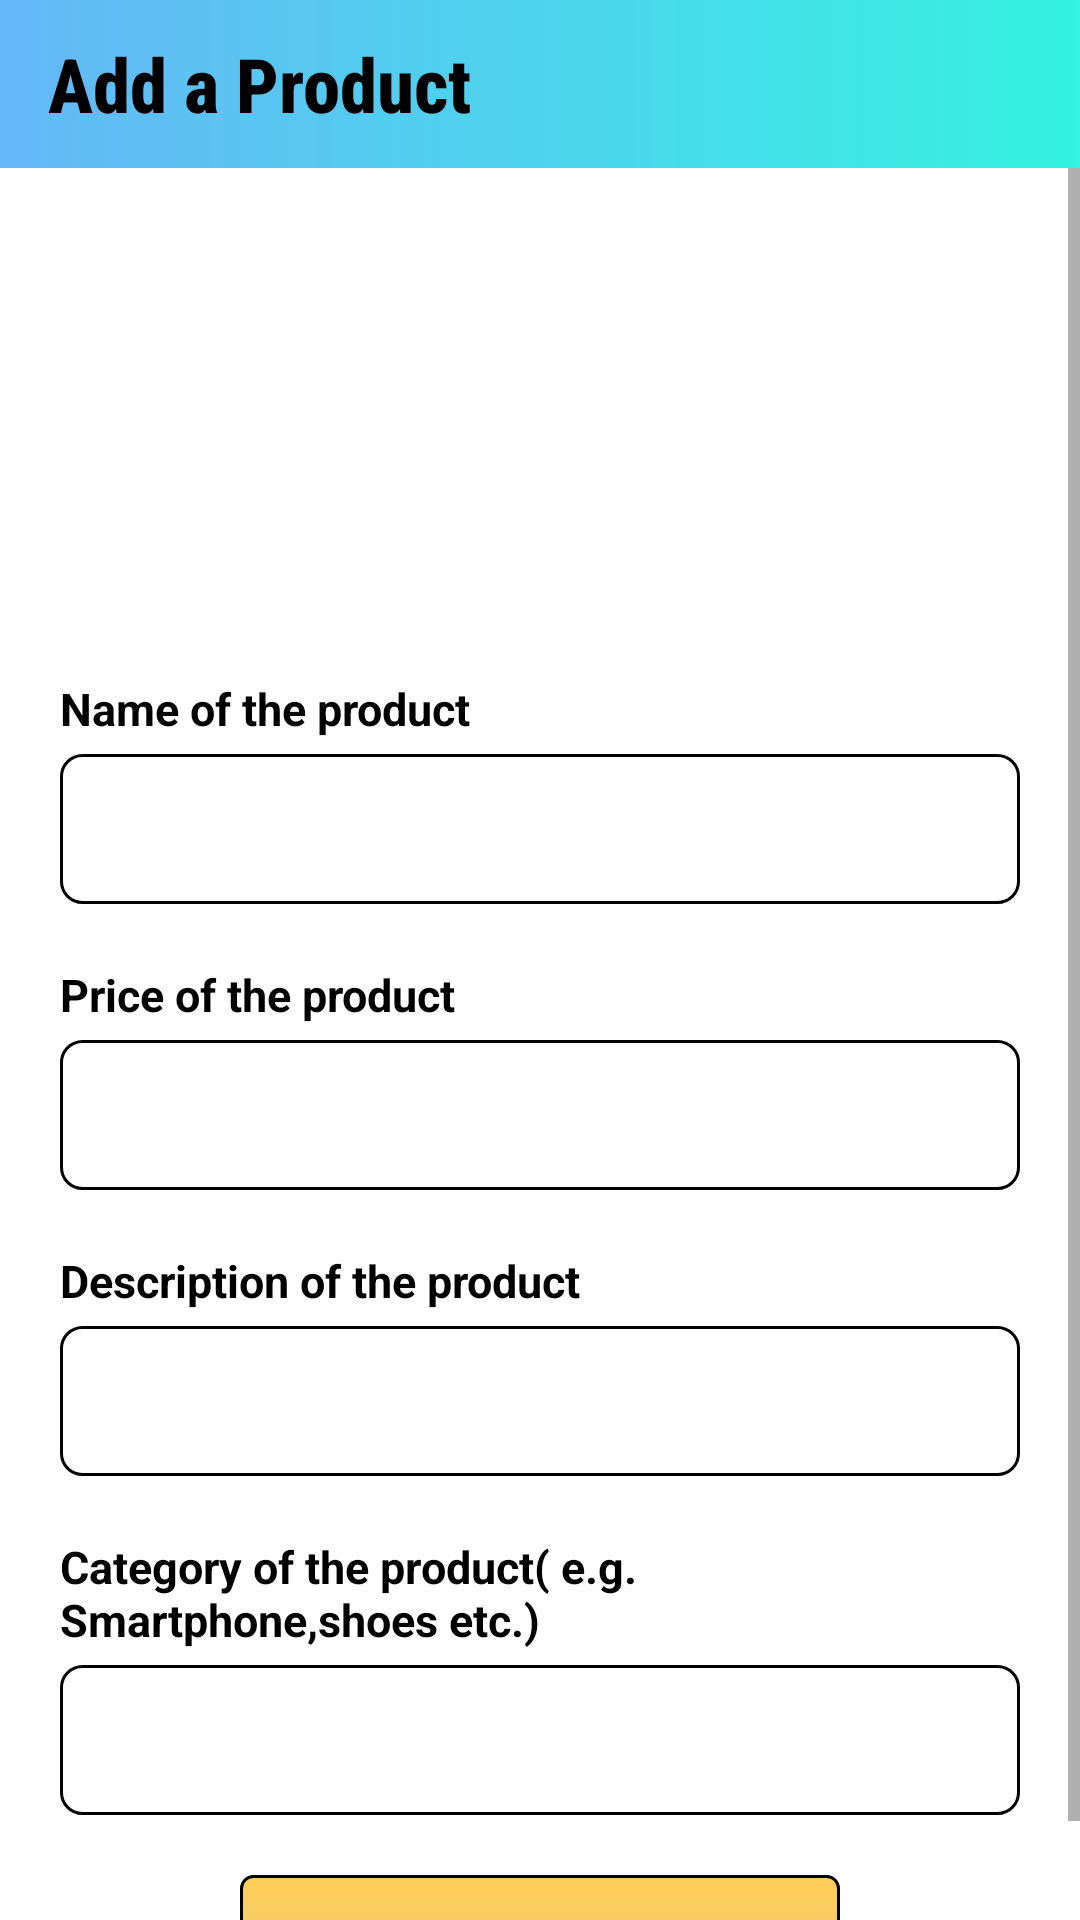

Reconstruct the res/layout file that produces this screen, plus the resources it refers to.
<!-- AndroidManifest.xml: application theme Theme.ECommerceApp -->
<!-- res/layout/fragment_add_product.xml -->
<?xml version="1.0" encoding="utf-8"?>
<FrameLayout xmlns:android="http://schemas.android.com/apk/res/android"
    xmlns:tools="http://schemas.android.com/tools"
    android:layout_width="match_parent"
    android:layout_height="match_parent"
    android:id="@+id/addProductContainer"
    android:background="@color/white"
    tools:context=".fragments.AddProductFragment">

    <androidx.appcompat.widget.Toolbar
        android:layout_width="match_parent"
        android:layout_height="wrap_content"
        android:id="@+id/addProductToolbar"
        android:minHeight="?actionBarSize"
        android:background="@drawable/toolbar_bg_color"
        android:theme="@style/ThemeOverlay.AppCompat.Dark.ActionBar">
    <LinearLayout
        android:layout_width="match_parent"
        android:layout_height="wrap_content"
        android:orientation="horizontal"
        >
        <TextView
            android:layout_width="wrap_content"
            android:layout_height="wrap_content"
            android:text="Add a Product"
            android:id="@+id/addProduct"
            android:textSize="25sp"
            android:textStyle="bold"
            android:textColor="@color/black"
            android:layout_gravity="center_vertical"
            android:fontFamily="sans-serif-condensed-medium"
            />
    </LinearLayout>
    </androidx.appcompat.widget.Toolbar>
    <ScrollView
        android:layout_width="match_parent"
        android:layout_height="match_parent"
        android:layout_marginTop="?actionBarSize"
        >
        <LinearLayout
            android:layout_width="match_parent"
            android:layout_height="wrap_content"
            android:orientation="vertical"
            android:layout_marginStart="20dp"
            android:layout_marginEnd="20dp"
            android:layout_marginTop="30dp"

            >
            <ImageView
                android:layout_width="120dp"
                android:layout_height="120dp"
                android:layout_gravity="center"
                android:id="@+id/addProdImg"
                android:src="@drawable/add_item_icon"/>
                <TextView
                    android:layout_width="wrap_content"
                    android:layout_height="wrap_content"
                    android:text="Name of the product"
                    android:textColor="@color/black"
                    android:textStyle="bold"
                    android:textSize="15sp"
                    android:layout_marginTop="20dp"
                    />
            <EditText
                android:layout_width="match_parent"
                android:layout_height="50dp"
                android:padding="8dp"
                android:id="@+id/addProductName"
               android:layout_marginTop="5dp"
                android:background="@drawable/edit_text_bg"
                />
            <TextView
                android:layout_width="wrap_content"
                android:layout_height="wrap_content"
                android:text="Price of the product"
                android:textColor="@color/black"
                android:textStyle="bold"
                android:textSize="15sp"
                android:layout_marginTop="20dp"
                />
            <EditText
                android:layout_width="match_parent"
                android:layout_height="50dp"
                android:id="@+id/addProductPrice"
                android:inputType="number"
                android:padding="8dp"
                android:layout_marginTop="5dp"
                android:background="@drawable/edit_text_bg"
                />
            <TextView
                android:layout_width="wrap_content"
                android:layout_height="wrap_content"
                android:text="Description of the product"
                android:textColor="@color/black"
                android:textStyle="bold"
                android:textSize="15sp"
                android:layout_marginTop="20dp"
                />
            <EditText
                android:layout_width="match_parent"
                android:layout_height="50dp"
                android:id="@+id/addProductDescription"
                android:layout_marginTop="5dp"
                android:padding="8dp"
                android:background="@drawable/edit_text_bg"
                />
            <TextView
                android:layout_width="wrap_content"
                android:layout_height="wrap_content"
                android:text="Category of the product( e.g. Smartphone,shoes etc.)"
                android:textColor="@color/black"
                android:textStyle="bold"
                android:textSize="15sp"
                android:layout_marginTop="20dp"
                />
            <EditText
                android:layout_width="match_parent"
                android:layout_height="50dp"
                android:id="@+id/addProductCategory"
                android:layout_marginTop="5dp"
                android:padding="8dp"
                android:background="@drawable/edit_text_bg"
                />

            <androidx.appcompat.widget.AppCompatButton
                android:layout_width="200dp"
                android:layout_height="50dp"
                android:id="@+id/confirm_button"
                android:text="Confirm"
                android:textStyle="bold"
                android:background="@drawable/intro_signin_txt"
                android:fontFamily="sans-serif"
                android:textSize="22sp"
                android:textAllCaps="false"
                android:layout_gravity="center"
                android:layout_marginTop="20dp"
                android:textAlignment="center"
                />

        </LinearLayout>
    </ScrollView>
</FrameLayout>
<!-- resources referenced by this layout -->
<resources>
  <color name="black">#FF000000</color>
  <color name="white">#FFFFFFFF</color>
  <!-- drawable edit_text_bg (drawable) -->
  <?xml version="1.0" encoding="utf-8"?>
  <shape android:shape="rectangle" xmlns:android="http://schemas.android.com/apk/res/android">
  
      <corners android:radius="7dp" />
      <stroke android:color="@color/black" android:width="1dp"/>
      <solid android:color="@color/white"/>
  
  </shape>
  <!-- drawable intro_signin_txt (drawable) -->
  <?xml version="1.0" encoding="utf-8"?>
  <shape android:shape="rectangle" xmlns:android="http://schemas.android.com/apk/res/android">
  
      <gradient android:startColor="#FFCD57"
          android:endColor="#EDD59D"
          android:centerColor="#F4CC6C"
          android:angle="270"
          />
      <stroke android:color="@color/black"
          android:width="1dp"/>
      <corners android:radius="4dp"/>
  </shape>
  <!-- drawable toolbar_bg_color (drawable) -->
  <?xml version="1.0" encoding="utf-8"?>
  <shape android:shape="rectangle" xmlns:android="http://schemas.android.com/apk/res/android">
      <gradient android:startColor="#E453AEF6" android:endColor="#F028F1E0" />
  </shape>
  <style name="Theme.ECommerceApp" parent="Theme.MaterialComponents.DayNight.NoActionBar">
          
          <item name="colorPrimary">@color/black</item>
          <item name="colorPrimaryVariant">@color/teal_200</item>
          <item name="colorOnPrimary">@color/white</item>
          
          <item name="colorSecondary">#0022FF</item>
          <item name="colorSecondaryVariant">@color/purple_700</item>
          <item name="colorOnSecondary">@color/black</item>
          
          <item name="android:statusBarColor">?attr/colorPrimaryVariant</item>
          
      </style>
  <color name="teal_200">#FF03DAC5</color>
  <color name="purple_700">#FF3700B3</color>
</resources>
